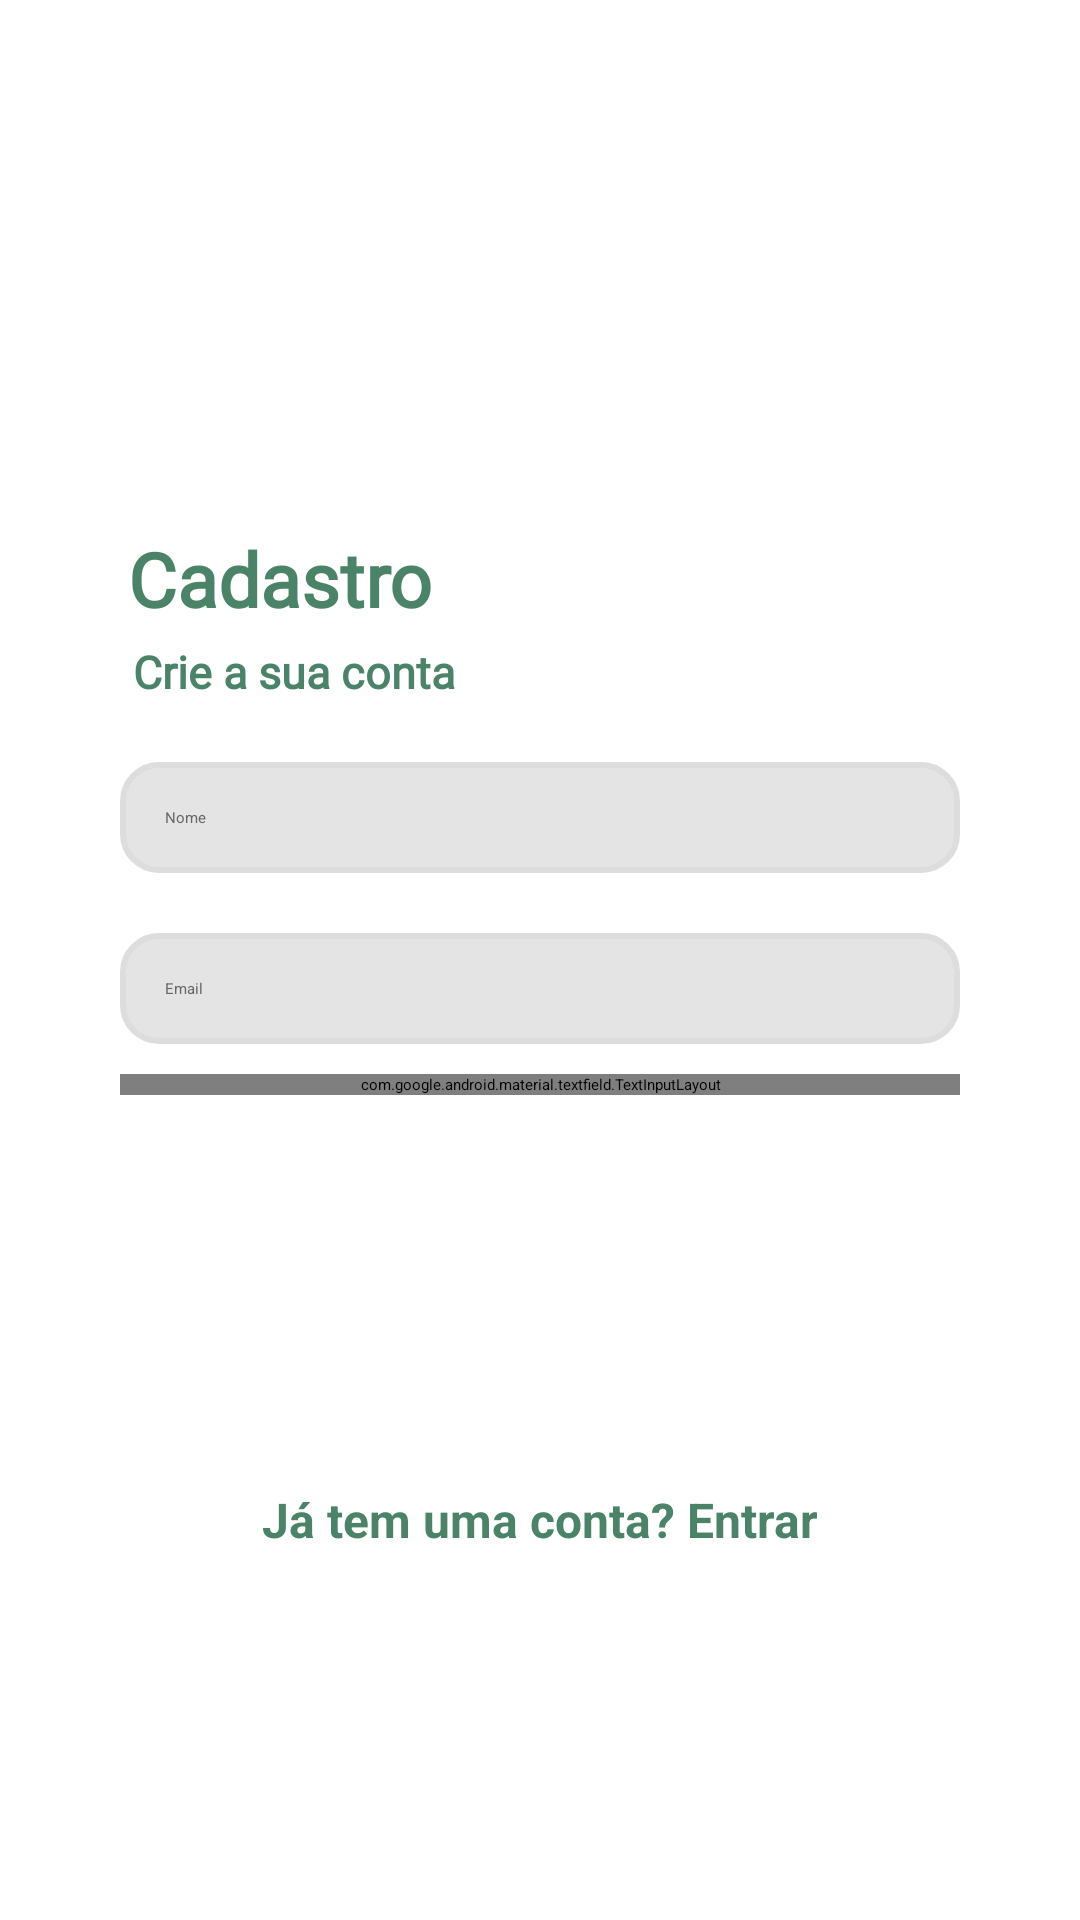

Write the Android layout XML for this screen, with the resource values it uses.
<!-- AndroidManifest.xml: application theme Theme.PoupaMais -->
<!-- res/layout/activity_tela_cadastro_usuario.xml -->
<?xml version="1.0" encoding="utf-8"?>
<androidx.constraintlayout.widget.ConstraintLayout xmlns:android="http://schemas.android.com/apk/res/android"
    xmlns:app="http://schemas.android.com/apk/res-auto"
    xmlns:tools="http://schemas.android.com/tools"
    android:id="@+id/main"
    android:layout_width="match_parent"
    android:layout_height="match_parent"
    tools:context=".view.TelaCadastroUsuario"
    android:background="@drawable/background_linear"
    >

    <View
        android:id="@+id/container_Cadastro"
        android:layout_width="match_parent"
        android:layout_height="500dp"
        android:layout_marginHorizontal="20dp"
        android:background="@drawable/container_background"
        app:layout_constraintBottom_toBottomOf="parent"
        app:layout_constraintEnd_toEndOf="parent"

        app:layout_constraintStart_toStartOf="parent"
        app:layout_constraintTop_toTopOf="parent"
        app:layout_constraintVertical_bias="1.0" />

    <TextView
        android:id="@+id/txtTitle"
        android:layout_width="wrap_content"
        android:layout_height="wrap_content"
        android:layout_marginTop="36dp"
        android:fontFamily="@font/ar_one_sans_bold"
        android:text="Cadastro"
        android:textColor="@color/verde_principal"
        android:textSize="25sp"
        android:textStyle="bold"
        app:layout_constraintEnd_toEndOf="@id/container_Cadastro"
        app:layout_constraintHorizontal_bias="0.104"

        app:layout_constraintStart_toStartOf="@id/container_Cadastro"
        app:layout_constraintTop_toTopOf="@id/container_Cadastro" />

    <TextView
        android:id="@+id/txtDesc"
        android:layout_width="wrap_content"
        android:layout_height="wrap_content"
        android:layout_marginTop="4dp"
        android:fontFamily="@font/ar_one_sans"
        android:text="Crie a sua conta"
        android:textColor="@color/verde_principal"
        android:textSize="15sp"
        android:textStyle="bold"
        app:layout_constraintEnd_toEndOf="@id/container_Cadastro"
        app:layout_constraintHorizontal_bias="0.115"

        app:layout_constraintStart_toStartOf="@id/container_Cadastro"
        app:layout_constraintTop_toBottomOf="@id/txtTitle" />

    <EditText
        android:id="@+id/edtCadastroNome"
        android:layout_width="match_parent"
        android:layout_height="wrap_content"
        android:hint="Nome"
        android:background="@drawable/bg_edittext_email"
        android:textColor="#333333"
        android:textColorHint="#666666"
        android:padding="15dp"
        android:inputType="text"
        android:maxLines="1"
        android:layout_marginTop="20dp"
        android:layout_marginHorizontal="40dp"
        app:layout_constraintTop_toBottomOf="@id/txtDesc"
        app:layout_constraintStart_toStartOf="@id/container_Cadastro"
        app:layout_constraintEnd_toEndOf="@id/container_Cadastro"

        />

    <EditText
        android:id="@+id/edtCadastroEmail"
        android:layout_width="match_parent"
        android:layout_height="wrap_content"
        android:hint="Email"
        android:background="@drawable/bg_edittext_email"
        android:textColor="#333333"
        android:textColorHint="#666666"
        android:padding="15dp"
        android:inputType="text"
        android:maxLines="1"
        android:layout_marginTop="20dp"
        android:layout_marginHorizontal="40dp"
        app:layout_constraintTop_toBottomOf="@id/edtCadastroNome"
        app:layout_constraintStart_toStartOf="@id/container_Cadastro"
        app:layout_constraintEnd_toEndOf="@id/container_Cadastro"

        />

    <com.google.android.material.textfield.TextInputLayout
        android:id="@+id/layoutSenha"
        android:layout_width="match_parent"
        android:layout_height="wrap_content"
        android:layout_marginTop="10dp"
        android:layout_marginHorizontal="40dp"
        app:layout_constraintTop_toBottomOf="@id/edtCadastroEmail"
        app:boxBackgroundMode="filled"
        android:background="@drawable/bg_edittext_email"
        android:textColor="#333333"
        android:textColorHint="#666666"
        app:boxStrokeWidth="0dp"
        app:endIconMode="password_toggle">


        <com.google.android.material.textfield.TextInputEditText
            android:id="@+id/edtCadastroSenha"
            android:layout_width="match_parent"
            android:layout_height="wrap_content"
            android:hint="Senha"
            android:padding="15dp"
            android:inputType="textPassword"
            android:maxLines="1"
            android:background="@android:color/transparent"
            />
    </com.google.android.material.textfield.TextInputLayout>


    <Button
        android:id="@+id/btnCadastroCriarConta"
        android:layout_width="match_parent"
        android:layout_height="wrap_content"
        android:layout_marginHorizontal="48dp"
        android:backgroundTint="@color/verde_principal"
        android:padding="15dp"
        android:text="Criar Conta"
        android:textColor="@color/white"
        android:textSize="18dp"
        android:textStyle="bold"
        app:cornerRadius="30dp"
        app:layout_constraintBottom_toBottomOf="@id/container_Cadastro"
        app:layout_constraintEnd_toEndOf="@id/container_Cadastro"
        app:layout_constraintHorizontal_bias="0.357"
        app:layout_constraintStart_toStartOf="@id/container_Cadastro"
        app:layout_constraintTop_toBottomOf="@id/layoutSenha"
        app:layout_constraintVertical_bias="0.301" />

    <TextView
        android:id="@+id/txtCadastroIniciarLogin"
        android:layout_width="wrap_content"
        android:layout_height="wrap_content"
       android:layout_marginTop="10dp"
        android:text="Já tem uma conta? Entrar"
        android:textColor="@color/verde_principal"
        android:textSize="16sp"
        android:textStyle="bold"
        app:layout_constraintEnd_toEndOf="parent"
        app:layout_constraintStart_toStartOf="parent"
        app:layout_constraintTop_toBottomOf="@+id/btnCadastroCriarConta"
         />

    <ImageView
        android:id="@+id/imageView6"
        android:layout_width="667dp"
        android:layout_height="572dp"
        app:layout_constraintEnd_toEndOf="parent"
        app:layout_constraintStart_toStartOf="parent"
        app:layout_constraintTop_toTopOf="parent"
        app:srcCompat="@drawable/img_cadastro" />


</androidx.constraintlayout.widget.ConstraintLayout>
<!-- resources referenced by this layout -->
<resources>
  <color name="verde_principal">#4B8368</color>
  <color name="white">#FFFFFF</color>
  <!-- drawable background_linear (drawable) -->
  <?xml version="1.0" encoding="utf-8"?>
  <shape xmlns:android="http://schemas.android.com/apk/res/android">
      <gradient
          android:type="linear"
          android:angle="100"
          android:startColor="#0000"
          android:endColor="#0000"/>
  </shape>
  <!-- drawable bg_edittext_email (drawable) -->
  <?xml version="1.0" encoding="utf-8"?>
  <shape xmlns:android="http://schemas.android.com/apk/res/android"
      android:shape="rectangle">
  
      
      <solid android:color="#E4E4E4"/>
  
      
      <corners android:radius="12dp"/>
  
      
      <stroke
          android:width="2dp"
          android:color="#DDDDDD"/>
  </shape>
  <!-- drawable container_background (drawable) -->
  <shape xmlns:android="http://schemas.android.com/apk/res/android"
      android:shape="rectangle">
  
      <solid android:color="#FFFFFF" />
      <corners android:radius="30dp" />
  
  </shape>
  <!-- drawable img_cadastro: png bitmap (drawable, 65371 bytes) -->
</resources>
